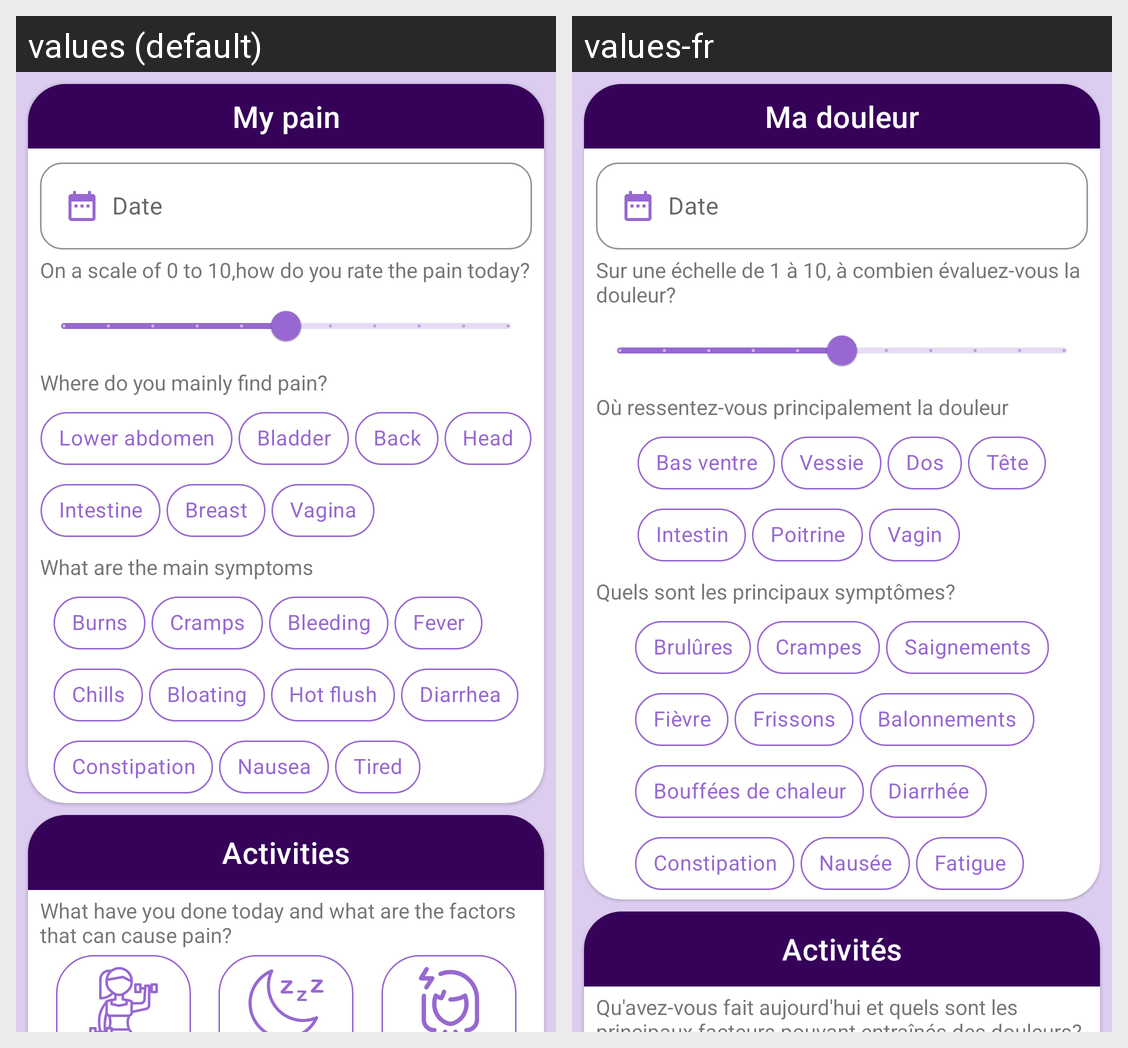

For this localized Android screen grid, give each drawn string resource with its value in every locale shown.
Android screen res/layout/fragment_pain.xml rendered under 2 locales, left to right: values (default), values-fr. Device: Nexus 5 (rendered at 1080×1920; each locale shown at half size, 540×960, under a caption strip naming it); theme AppTheme.
Strings drawn on this screen, with the default value and each locale's value (text and hints the layout hard-codes, and strings that could not be matched under every locale, appear in the picture but are not listed):

my_pain
  values: My pain
  values-fr: Ma douleur

date
  values: Date
  values-fr: Date

on_a_scale_of_0_to_10_how_do_you_rate_the_pain_today
  values: On a scale of 0 to 10,how do you rate the pain today?
  values-fr: Sur une échelle de 1 à 10, à combien évaluez-vous la douleur?

where_do_you_mainly_find_pain
  values: Where do you mainly find pain?
  values-fr: Où ressentez-vous principalement la douleur

lower_abdomen
  values: Lower abdomen
  values-fr: Bas ventre

bladder
  values: Bladder
  values-fr: Vessie

back
  values: Back
  values-fr: Dos

head
  values: Head
  values-fr: Tête

intestine
  values: Intestine
  values-fr: Intestin

breast
  values: Breast
  values-fr: Poitrine

vagina
  values: Vagina
  values-fr: Vagin

what_are_the_main_symptoms
  values: What are the main symptoms
  values-fr: Quels sont les principaux symptômes?

burns
  values: Burns
  values-fr: Brulûres

cramps
  values: Cramps
  values-fr: Crampes

bleeding
  values: Bleeding
  values-fr: Saignements

fever
  values: Fever
  values-fr: Fièvre

chills
  values: Chills
  values-fr: Frissons

bloating
  values: Bloating
  values-fr: Balonnements

hot_flush
  values: Hot flush
  values-fr: Bouffées de chaleur

diarrhea
  values: Diarrhea
  values-fr: Diarrhée

constipation
  values: Constipation
  values-fr: Constipation

nausea
  values: Nausea
  values-fr: Nausée

tired
  values: Tired
  values-fr: Fatigue

activities
  values: Activities
  values-fr: Activités

what_have_you_done_today_and_what_are_the_factors_that_can_cause_pain
  values: What have you done today and what are the factors that can cause pain?
  values-fr: Qu'avez-vous fait aujourd'hui et quels sont les principaux facteurs pouvant entraînés des douleurs?
